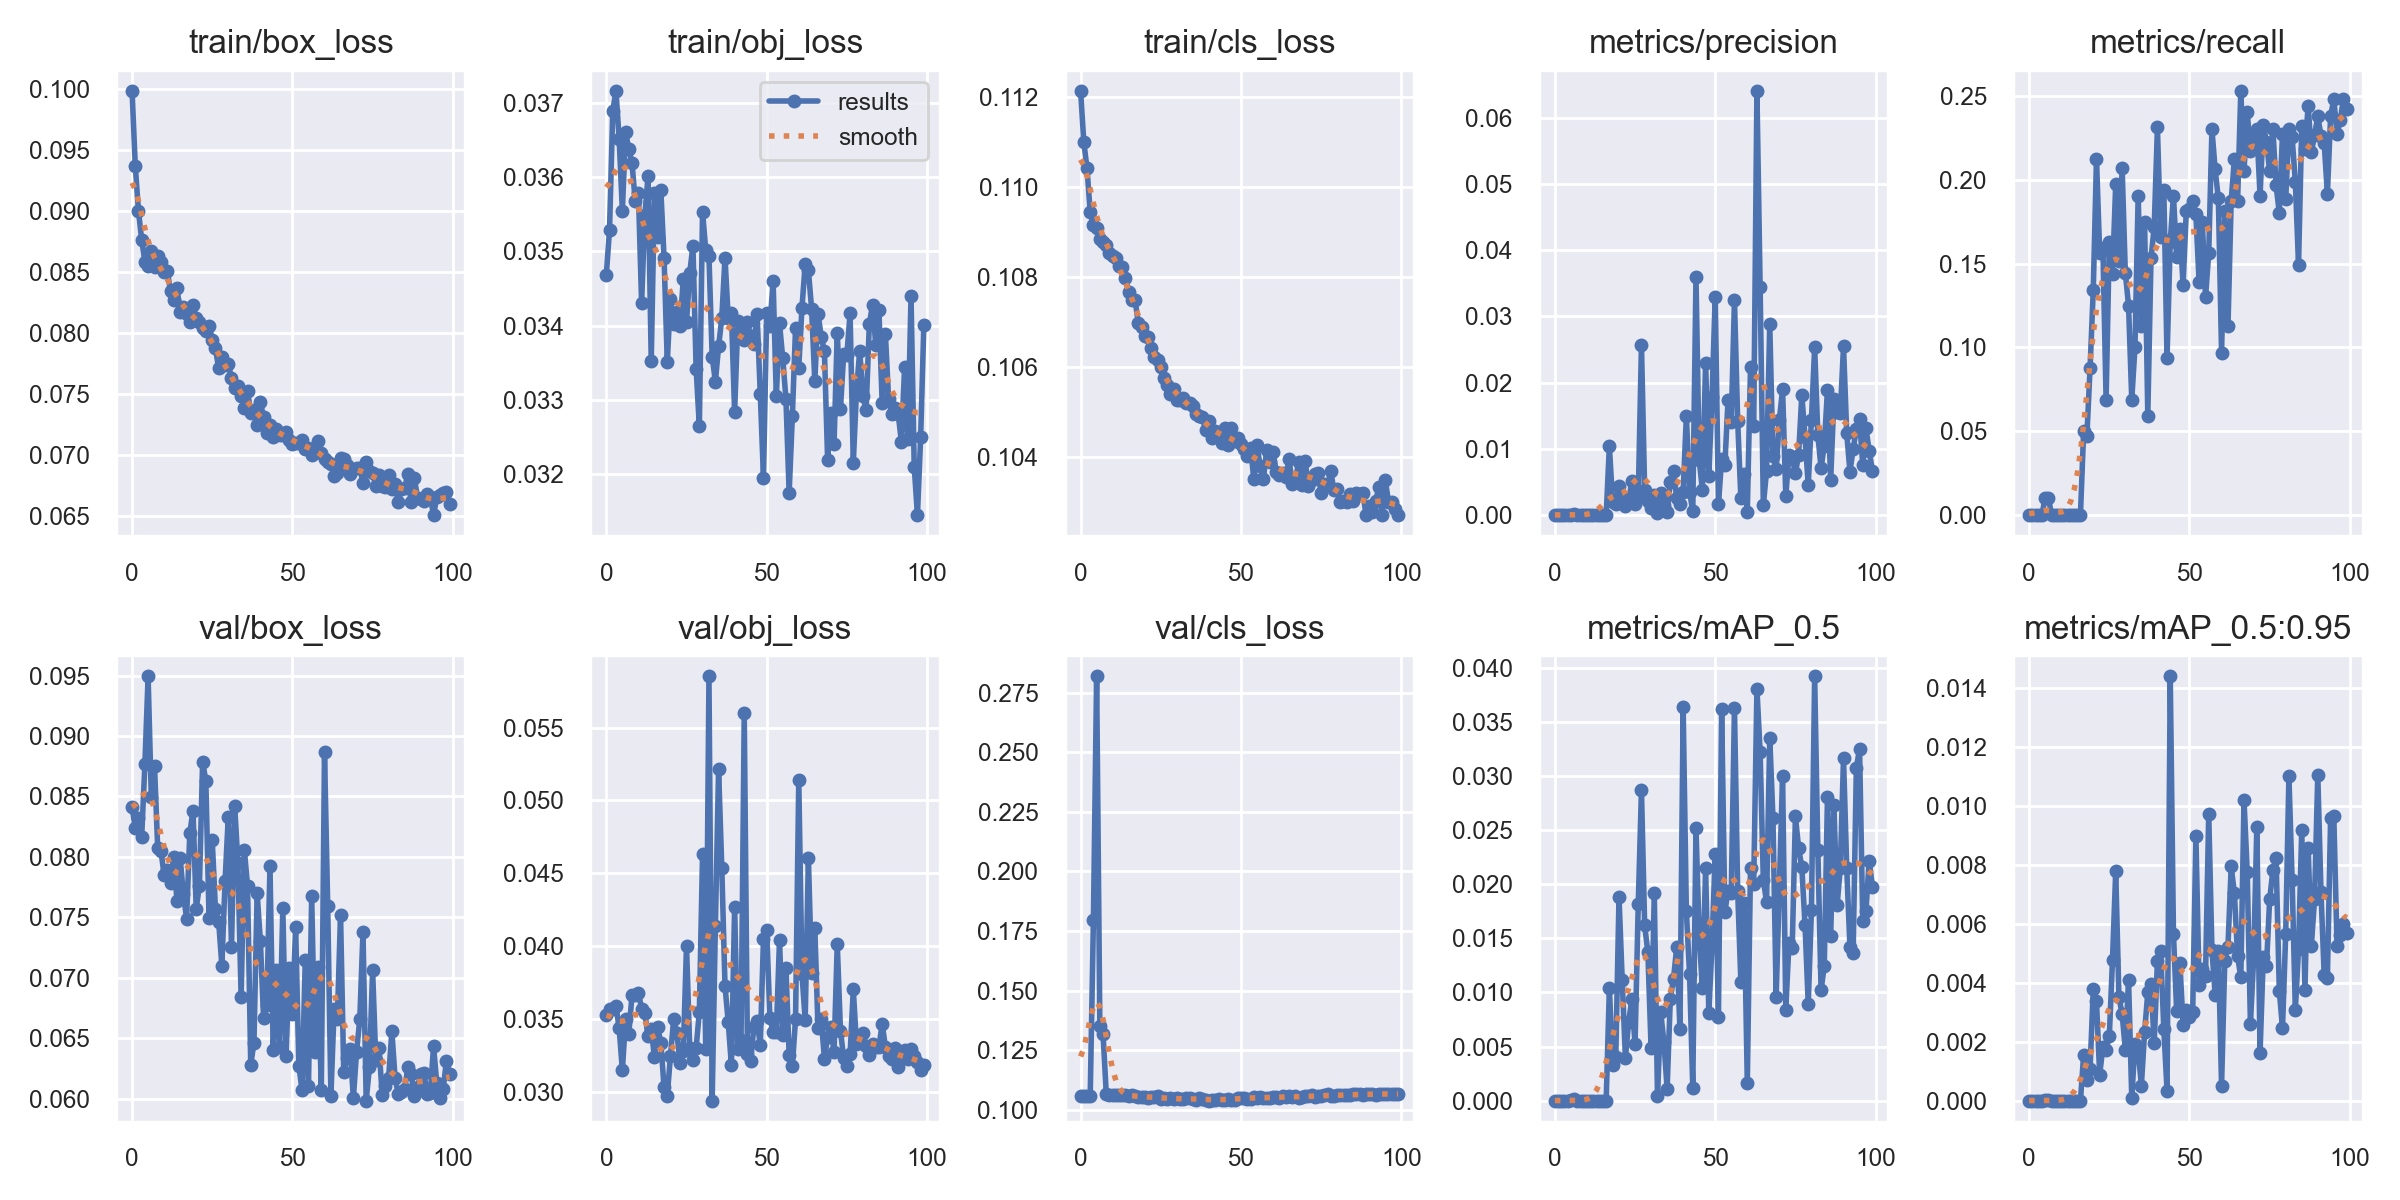

Source data for this figure (header and first rows):
epoch, train/box_loss, train/obj_loss, train/cls_loss, metrics/precision, metrics/recall, metrics/mAP_0.5, metrics/mAP_0.5:0.95, val/box_loss, val/obj_loss, val/cls_loss, x/lr0, x/lr1, x/lr2
0, 0.09982, 0.03469, 0.1121, 0, 0, 0, 0, 0.0841, 0.0353, 0.1057, 0.0748, 0.0028, 0.0028
1, 0.09367, 0.03529, 0.111, 0, 0, 0, 0, 0.08243, 0.03572, 0.1057, 0.04864, 0.005644, 0.005644
2, 0.08996, 0.03689, 0.1104, 0, 0, 0, 0, 0.08324, 0.03567, 0.1058, 0.02243, 0.00843, 0.00843
3, 0.08761, 0.03716, 0.1094, 0, 0, 0, 0, 0.08167, 0.03591, 0.1058, 0.009703, 0.009703, 0.009703
4, 0.08583, 0.03651, 0.1091, 0, 0, 0, 0, 0.08767, 0.03437, 0.1797, 0.009703, 0.009703, 0.009703
5, 0.08544, 0.03555, 0.1091, 6.3841e-05, 0.01042, 3.7493e-05, 3.7493e-06, 0.09493, 0.03148, 0.2818, 0.009604, 0.009604, 0.009604
6, 0.08667, 0.03661, 0.1088, 0.0001685, 0.01042, 0.0001085, 3.2475e-05, 0.08493, 0.03498, 0.1353, 0.009505, 0.009505, 0.009505
7, 0.08542, 0.03638, 0.1088, 0, 0, 0, 0, 0.08749, 0.03397, 0.1318, 0.009406, 0.009406, 0.009406
8, 0.08629, 0.0362, 0.1087, 0, 0, 0, 0, 0.0807, 0.03663, 0.1068, 0.009307, 0.009307, 0.009307
9, 0.08579, 0.03568, 0.1085, 0, 0, 0, 0, 0.08051, 0.03667, 0.1061, 0.009208, 0.009208, 0.009208
10, 0.08499, 0.03579, 0.1085, 0, 0, 0, 0, 0.07849, 0.03681, 0.1061, 0.009109, 0.009109, 0.009109
11, 0.08502, 0.0343, 0.1084, 0, 0, 0, 0, 0.07893, 0.03571, 0.1062, 0.00901, 0.00901, 0.00901
12, 0.08339, 0.03548, 0.1082, 0, 0, 0, 0, 0.07784, 0.03544, 0.1062, 0.008911, 0.008911, 0.008911
13, 0.0827, 0.03601, 0.1082, 0, 0, 0, 0, 0.08002, 0.03385, 0.1062, 0.008812, 0.008812, 0.008812
14, 0.08367, 0.03352, 0.108, 0, 0, 0, 0, 0.07634, 0.03431, 0.1061, 0.008713, 0.008713, 0.008713
15, 0.0817, 0.03578, 0.1076, 0, 0, 0, 0, 0.07987, 0.0324, 0.106, 0.008614, 0.008614, 0.008614
16, 0.08207, 0.0352, 0.1075, 0, 0, 0, 0, 0.07691, 0.03443, 0.1061, 0.008515, 0.008515, 0.008515
17, 0.08152, 0.03582, 0.1075, 0.0104, 0.05, 0.01042, 0.001561, 0.0749, 0.03338, 0.1058, 0.008416, 0.008416, 0.008416
18, 0.08091, 0.03491, 0.107, 0.001999, 0.04688, 0.003268, 0.0007112, 0.08195, 0.03032, 0.1054, 0.008317, 0.008317, 0.008317
19, 0.08226, 0.03351, 0.1069, 0.00163, 0.0875, 0.004069, 0.001072, 0.08384, 0.02974, 0.1054, 0.008218, 0.008218, 0.008218
20, 0.08117, 0.03436, 0.1067, 0.004435, 0.1344, 0.01884, 0.003776, 0.0757, 0.0325, 0.1056, 0.008119, 0.008119, 0.008119
21, 0.0809, 0.03402, 0.1067, 0.002718, 0.2125, 0.01114, 0.003381, 0.07762, 0.03498, 0.105, 0.00802, 0.00802, 0.00802
22, 0.08035, 0.03418, 0.1064, 0.00137, 0.1562, 0.003958, 0.0008833, 0.08789, 0.03403, 0.1055, 0.007921, 0.007921, 0.007921
23, 0.08017, 0.03399, 0.1062, 0.001985, 0.1594, 0.007251, 0.001821, 0.08629, 0.03201, 0.1054, 0.007822, 0.007822, 0.007822
24, 0.08052, 0.03463, 0.1061, 0.005201, 0.06875, 0.009366, 0.001734, 0.07492, 0.03281, 0.1057, 0.007723, 0.007723, 0.007723
25, 0.07942, 0.03405, 0.106, 0.00162, 0.1632, 0.005254, 0.002177, 0.08136, 0.04003, 0.1047, 0.007624, 0.007624, 0.007624
26, 0.07873, 0.03471, 0.1057, 0.002704, 0.1437, 0.01815, 0.004783, 0.07567, 0.03305, 0.1052, 0.007525, 0.007525, 0.007525
27, 0.07707, 0.03508, 0.1056, 0.02569, 0.1976, 0.02874, 0.007787, 0.07464, 0.03216, 0.1045, 0.007426, 0.007426, 0.007426
28, 0.07802, 0.03342, 0.1054, 0.00384, 0.1514, 0.01619, 0.003505, 0.07099, 0.03303, 0.105, 0.007327, 0.007327, 0.007327
29, 0.07735, 0.03264, 0.1055, 0.002141, 0.2069, 0.01371, 0.002946, 0.078, 0.0355, 0.1046, 0.007228, 0.007228, 0.007228
30, 0.07745, 0.03553, 0.1053, 0.001104, 0.1444, 0.004909, 0.001721, 0.08334, 0.04629, 0.1049, 0.007129, 0.007129, 0.007129
31, 0.07625, 0.03501, 0.1053, 0.003002, 0.125, 0.0192, 0.004105, 0.07258, 0.03293, 0.1044, 0.00703, 0.00703, 0.00703
32, 0.07546, 0.03493, 0.1053, 0.0003655, 0.06875, 0.0003803, 9.3698e-05, 0.08423, 0.05851, 0.1044, 0.006931, 0.006931, 0.006931
33, 0.07565, 0.03358, 0.1052, 0.003268, 0.1, 0.008156, 0.001931, 0.0795, 0.02941, 0.1048, 0.006832, 0.006832, 0.006832
34, 0.07482, 0.03324, 0.1052, 0.001556, 0.1906, 0.005425, 0.001705, 0.06839, 0.0414, 0.1048, 0.006733, 0.006733, 0.006733
35, 0.07387, 0.03372, 0.1051, 0.0004779, 0.1125, 0.001118, 0.0005103, 0.08059, 0.05213, 0.1046, 0.006634, 0.006634, 0.006634
36, 0.07525, 0.0341, 0.1049, 0.004938, 0.175, 0.009419, 0.002315, 0.07762, 0.04539, 0.1043, 0.006535, 0.006535, 0.006535
37, 0.07341, 0.03492, 0.1049, 0.00659, 0.05937, 0.01128, 0.003678, 0.06279, 0.0373, 0.1052, 0.006436, 0.006436, 0.006436
38, 0.07369, 0.03411, 0.1049, 0.002512, 0.1531, 0.01422, 0.003945, 0.0646, 0.0348, 0.1045, 0.006337, 0.006337, 0.006337
39, 0.07245, 0.03417, 0.1046, 0.001705, 0.1719, 0.006591, 0.00196, 0.07699, 0.03182, 0.104, 0.006238, 0.006238, 0.006238
40, 0.07429, 0.03283, 0.1048, 0.003406, 0.2313, 0.03637, 0.004738, 0.07303, 0.04268, 0.1039, 0.006139, 0.006139, 0.006139
41, 0.07309, 0.03406, 0.1044, 0.01498, 0.1656, 0.0175, 0.005068, 0.06667, 0.03294, 0.1043, 0.00604, 0.00604, 0.00604
42, 0.0718, 0.03393, 0.1046, 0.003533, 0.1938, 0.01172, 0.002429, 0.06772, 0.03357, 0.1042, 0.005941, 0.005941, 0.005941
43, 0.0724, 0.03381, 0.1045, 0.0005386, 0.09375, 0.001203, 0.0003413, 0.07924, 0.05597, 0.1044, 0.005842, 0.005842, 0.005842
44, 0.07147, 0.03404, 0.1043, 0.03594, 0.1632, 0.02522, 0.0144, 0.06399, 0.03263, 0.1043, 0.005743, 0.005743, 0.005743
45, 0.07213, 0.03386, 0.1046, 0.008338, 0.1906, 0.01529, 0.005661, 0.07066, 0.0321, 0.1042, 0.005644, 0.005644, 0.005644
46, 0.07161, 0.03375, 0.1043, 0.00374, 0.1538, 0.01039, 0.003044, 0.06428, 0.03447, 0.1044, 0.005545, 0.005545, 0.005545
47, 0.07163, 0.03416, 0.1046, 0.02296, 0.1705, 0.02148, 0.004675, 0.07577, 0.03486, 0.1041, 0.005446, 0.005446, 0.005446
48, 0.07188, 0.03308, 0.1043, 0.005896, 0.1375, 0.008112, 0.002582, 0.06354, 0.03322, 0.1041, 0.005347, 0.005347, 0.005347
49, 0.07118, 0.03194, 0.1044, 0.01779, 0.1812, 0.01446, 0.003085, 0.07078, 0.04053, 0.1051, 0.005248, 0.005248, 0.005248
50, 0.07089, 0.03416, 0.1043, 0.03298, 0.1826, 0.02285, 0.002853, 0.067, 0.04112, 0.1049, 0.005149, 0.005149, 0.005149
51, 0.07097, 0.034, 0.1042, 0.001635, 0.1875, 0.007724, 0.003021, 0.07419, 0.03505, 0.105, 0.00505, 0.00505, 0.00505
52, 0.07096, 0.0346, 0.104, 0.008391, 0.1795, 0.03623, 0.008978, 0.06269, 0.03415, 0.1048, 0.004951, 0.004951, 0.004951
53, 0.07122, 0.03304, 0.1042, 0.007548, 0.1389, 0.01746, 0.003933, 0.06072, 0.03411, 0.1048, 0.004852, 0.004852, 0.004852
54, 0.07045, 0.03403, 0.1035, 0.01737, 0.175, 0.0194, 0.004459, 0.0715, 0.04043, 0.1054, 0.004753, 0.004753, 0.004753
55, 0.07052, 0.03356, 0.1042, 0.0141, 0.1299, 0.0192, 0.004245, 0.06104, 0.0339, 0.1049, 0.004654, 0.004654, 0.004654
56, 0.06995, 0.03301, 0.1038, 0.0325, 0.1562, 0.03631, 0.009739, 0.07674, 0.03849, 0.1055, 0.004555, 0.004555, 0.004555
57, 0.07055, 0.03175, 0.1035, 0.01425, 0.2302, 0.01939, 0.005119, 0.06386, 0.03254, 0.105, 0.004456, 0.004456, 0.004456
58, 0.07115, 0.03278, 0.1042, 0.002513, 0.2062, 0.01094, 0.003596, 0.07089, 0.0318, 0.1051, 0.004357, 0.004357, 0.004357
59, 0.07012, 0.03397, 0.1039, 0.006134, 0.1889, 0.01828, 0.005075, 0.06071, 0.03501, 0.1048, 0.004258, 0.004258, 0.004258
... 40 more rows
